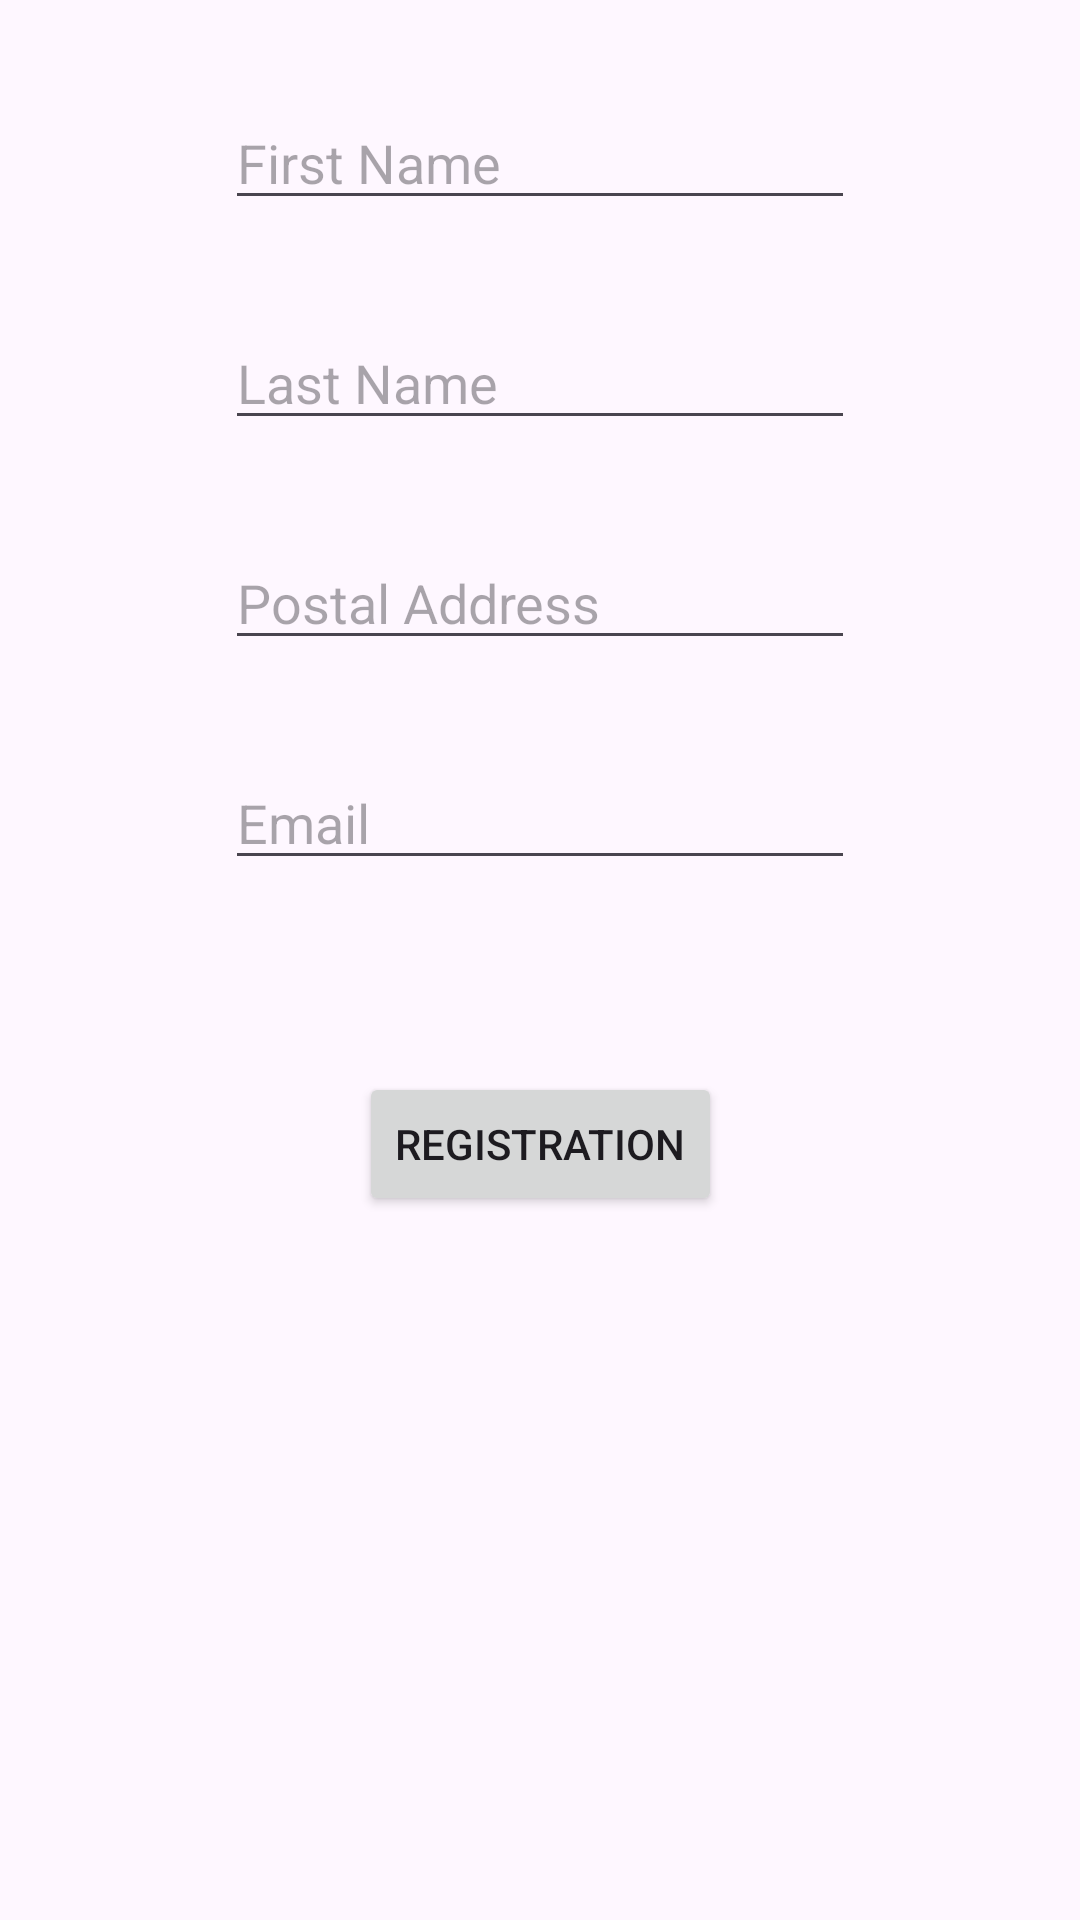

The Android layout XML behind this screen, and the referenced resources:
<!-- AndroidManifest.xml: application theme Theme.UserAuthenticationAndroid -->
<!-- res/layout/registration.xml -->
<?xml version="1.0" encoding="utf-8"?>
<androidx.constraintlayout.widget.ConstraintLayout xmlns:android="http://schemas.android.com/apk/res/android"
    xmlns:app="http://schemas.android.com/apk/res-auto"
    xmlns:tools="http://schemas.android.com/tools"
    android:layout_width="match_parent"
    android:layout_height="match_parent">

    <EditText
        android:id="@+id/firstName"
        android:layout_width="wrap_content"
        android:layout_height="wrap_content"
        android:layout_marginStart="5dp"
        android:layout_marginTop="32dp"
        android:layout_marginEnd="5dp"
        android:ems="10"
        android:hint="First Name"
        android:inputType="text"
        app:layout_constraintEnd_toEndOf="parent"
        app:layout_constraintStart_toStartOf="parent"
        app:layout_constraintTop_toTopOf="parent" />

    <EditText
        android:id="@+id/lastName"
        android:layout_width="wrap_content"
        android:layout_height="wrap_content"
        android:layout_marginStart="5dp"
        android:layout_marginTop="32dp"
        android:layout_marginEnd="5dp"
        android:ems="10"
        android:hint="Last Name"
        android:inputType="text"
        app:layout_constraintEnd_toEndOf="parent"
        app:layout_constraintStart_toStartOf="parent"
        app:layout_constraintTop_toBottomOf="@+id/firstName" />

    <EditText
        android:id="@+id/postal"
        android:layout_width="wrap_content"
        android:layout_height="wrap_content"
        android:layout_marginStart="8dp"
        android:layout_marginTop="32dp"
        android:layout_marginEnd="8dp"
        android:ems="10"
        android:hint="Postal Address"
        android:inputType="text"
        app:layout_constraintEnd_toEndOf="parent"
        app:layout_constraintStart_toStartOf="parent"
        app:layout_constraintTop_toBottomOf="@+id/lastName" />

    <EditText
        android:id="@+id/email"
        android:layout_width="wrap_content"
        android:layout_height="wrap_content"
        android:layout_marginStart="5dp"
        android:layout_marginTop="32dp"
        android:layout_marginEnd="5dp"
        android:ems="10"
        android:hint="Email"
        android:inputType="text"
        app:layout_constraintEnd_toEndOf="parent"
        app:layout_constraintStart_toStartOf="parent"
        app:layout_constraintTop_toBottomOf="@+id/postal" />

    <Button
        android:id="@+id/registration"
        android:layout_width="wrap_content"
        android:layout_height="wrap_content"
        android:layout_marginStart="5dp"
        android:layout_marginTop="64dp"
        android:layout_marginEnd="5dp"
        android:text="Registration"
        app:layout_constraintEnd_toEndOf="parent"
        app:layout_constraintStart_toStartOf="parent"
        app:layout_constraintTop_toBottomOf="@+id/email" />

</androidx.constraintlayout.widget.ConstraintLayout>
<!-- resources referenced by this layout -->
<resources>
  <style name="Theme.UserAuthenticationAndroid" parent="Base.Theme.UserAuthenticationAndroid" />
  <style name="Base.Theme.UserAuthenticationAndroid" parent="Theme.Material3.DayNight.NoActionBar">
          
          
      </style>
</resources>
